5-way image classification set "dataset" from GitHub (samuelchaparro1233/Lab3_CNN_Gesture_Robotics); label vocabulary: 0 dedos, 1 dedo, 2 dedos, 3 dedos, 4 dedos.

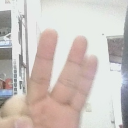
Label: 3 dedos

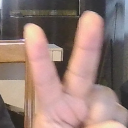
Label: 2 dedos

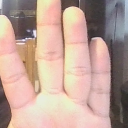
Label: 4 dedos

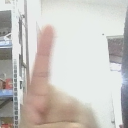
Label: 1 dedo

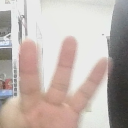
Label: 3 dedos

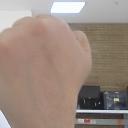
Label: 0 dedos
